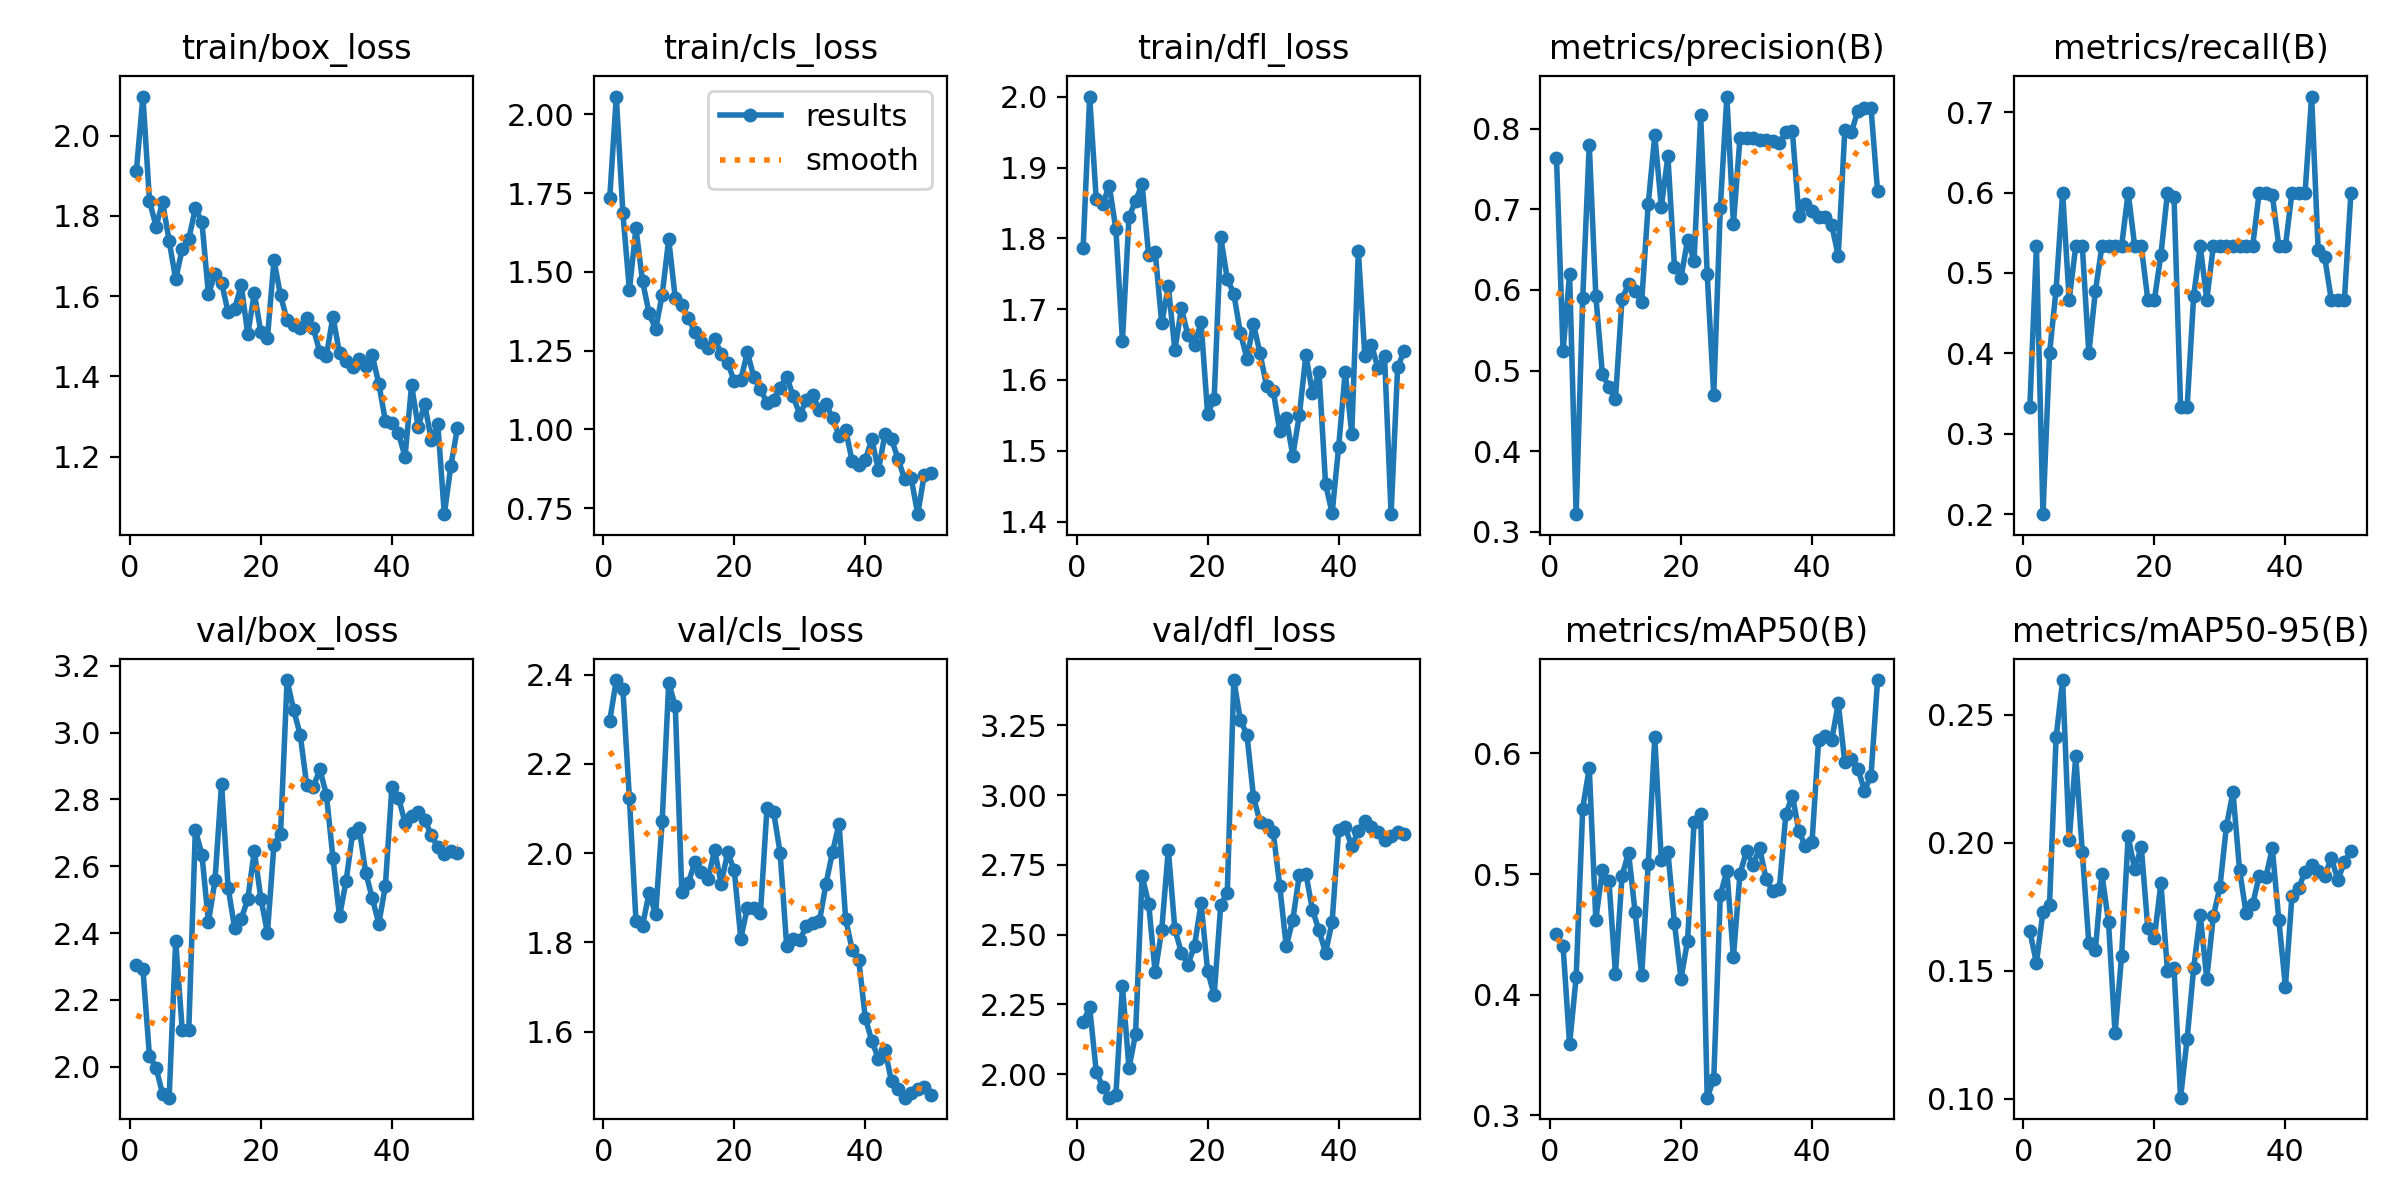

Data behind this chart, as committed beside it:
epoch, time, train/box_loss, train/cls_loss, train/dfl_loss, metrics/precision(B), metrics/recall(B), metrics/mAP50(B), metrics/mAP50-95(B), val/box_loss, val/cls_loss, val/dfl_loss, lr/pg0, lr/pg1, lr/pg2
1, 6.481, 1.913, 1.736, 1.786, 0.7634, 0.3333, 0.4501, 0.1653, 2.305, 2.297, 2.188, 8e-05, 8e-05, 8e-05
2, 8.171, 2.097, 2.057, 2, 0.5241, 0.5333, 0.4404, 0.153, 2.292, 2.388, 2.239, 0.0001764, 0.0001764, 0.0001764
3, 10.59, 1.838, 1.688, 1.855, 0.62, 0.2, 0.359, 0.173, 2.031, 2.368, 2.01, 0.0002689, 0.0002689, 0.0002689
4, 12.27, 1.774, 1.442, 1.849, 0.3219, 0.4, 0.4146, 0.1757, 1.997, 2.123, 1.954, 0.0003574, 0.0003574, 0.0003574
5, 13.96, 1.834, 1.638, 1.874, 0.5894, 0.4792, 0.5543, 0.2411, 1.918, 1.849, 1.916, 0.000442, 0.000442, 0.000442
6, 15.59, 1.738, 1.471, 1.813, 0.7801, 0.6, 0.588, 0.2635, 1.907, 1.838, 1.925, 0.0005226, 0.0005226, 0.0005226
7, 17.22, 1.642, 1.369, 1.656, 0.5931, 0.4667, 0.4622, 0.2009, 2.377, 1.911, 2.316, 0.0005992, 0.0005992, 0.0005992
8, 18.81, 1.718, 1.317, 1.83, 0.4958, 0.5333, 0.503, 0.2337, 2.11, 1.863, 2.022, 0.0006719, 0.0006719, 0.0006719
9, 20.43, 1.742, 1.427, 1.853, 0.4796, 0.5333, 0.4944, 0.1963, 2.111, 2.072, 2.143, 0.0007406, 0.0007406, 0.0007406
10, 21.98, 1.819, 1.603, 1.876, 0.4647, 0.4, 0.4172, 0.1607, 2.709, 2.382, 2.711, 0.0008054, 0.0008054, 0.0008054
11, 23.53, 1.785, 1.416, 1.776, 0.5887, 0.4778, 0.4986, 0.1582, 2.635, 2.33, 2.611, 0.0008662, 0.0008662, 0.0008662
12, 25.08, 1.605, 1.393, 1.78, 0.6072, 0.5333, 0.5177, 0.1876, 2.433, 1.912, 2.365, 0.000923, 0.000923, 0.000923
13, 26.62, 1.656, 1.354, 1.68, 0.5988, 0.5333, 0.4683, 0.169, 2.558, 1.934, 2.518, 0.0009759, 0.0009759, 0.0009759
14, 28.13, 1.634, 1.308, 1.733, 0.5853, 0.5333, 0.416, 0.1255, 2.847, 1.98, 2.804, 0.001025, 0.001025, 0.001025
15, 29.66, 1.56, 1.279, 1.643, 0.7065, 0.5333, 0.5085, 0.1558, 2.536, 1.959, 2.52, 0.00107, 0.00107, 0.00107
16, 31.14, 1.569, 1.259, 1.701, 0.7918, 0.6, 0.6132, 0.2024, 2.415, 1.943, 2.436, 0.001111, 0.001111, 0.001111
17, 32.69, 1.628, 1.288, 1.663, 0.7031, 0.5333, 0.5113, 0.1895, 2.443, 2.007, 2.393, 0.001148, 0.001148, 0.001148
18, 34.22, 1.505, 1.24, 1.649, 0.7658, 0.5333, 0.5186, 0.1984, 2.501, 1.932, 2.461, 0.001181, 0.001181, 0.001181
19, 35.72, 1.608, 1.212, 1.682, 0.629, 0.4667, 0.4595, 0.1666, 2.646, 2.002, 2.613, 0.00121, 0.00121, 0.00121
20, 37.25, 1.51, 1.152, 1.552, 0.615, 0.4667, 0.4133, 0.1627, 2.503, 1.962, 2.37, 0.001235, 0.001235, 0.001235
21, 38.73, 1.496, 1.158, 1.574, 0.6618, 0.5227, 0.4446, 0.1842, 2.4, 1.809, 2.284, 0.001208, 0.001208, 0.001208
22, 40.24, 1.689, 1.244, 1.802, 0.6361, 0.6, 0.5435, 0.1498, 2.665, 1.878, 2.605, 0.001168, 0.001168, 0.001168
23, 41.71, 1.602, 1.165, 1.743, 0.8166, 0.5943, 0.5497, 0.1509, 2.697, 1.878, 2.651, 0.001129, 0.001129, 0.001129
24, 43.21, 1.541, 1.127, 1.722, 0.6196, 0.3333, 0.3147, 0.1003, 3.158, 1.866, 3.412, 0.001089, 0.001089, 0.001089
25, 44.69, 1.527, 1.084, 1.666, 0.4695, 0.3333, 0.3301, 0.1234, 3.068, 2.102, 3.268, 0.00105, 0.00105, 0.00105
26, 46.19, 1.522, 1.094, 1.63, 0.7019, 0.4714, 0.4825, 0.151, 2.995, 2.093, 3.216, 0.00101, 0.00101, 0.00101
27, 47.68, 1.547, 1.133, 1.679, 0.8398, 0.5333, 0.5026, 0.1717, 2.843, 2.001, 2.993, 0.0009704, 0.0009704, 0.0009704
28, 49.2, 1.521, 1.167, 1.637, 0.6816, 0.4667, 0.431, 0.1469, 2.837, 1.793, 2.903, 0.0009308, 0.0009308, 0.0009308
29, 50.75, 1.461, 1.106, 1.591, 0.7883, 0.5333, 0.5, 0.1713, 2.89, 1.809, 2.894, 0.0008912, 0.0008912, 0.0008912
30, 52.25, 1.452, 1.046, 1.585, 0.7882, 0.5333, 0.5189, 0.1825, 2.814, 1.805, 2.869, 0.0008516, 0.0008516, 0.0008516
31, 53.72, 1.549, 1.093, 1.529, 0.7887, 0.5333, 0.5078, 0.2065, 2.625, 1.837, 2.676, 0.000812, 0.000812, 0.000812
32, 55.23, 1.458, 1.109, 1.546, 0.786, 0.5333, 0.5214, 0.2197, 2.45, 1.843, 2.458, 0.0007724, 0.0007724, 0.0007724
33, 56.72, 1.439, 1.062, 1.493, 0.7864, 0.5333, 0.4956, 0.1893, 2.555, 1.847, 2.554, 0.0007328, 0.0007328, 0.0007328
34, 58.26, 1.424, 1.082, 1.55, 0.7845, 0.5333, 0.4857, 0.1724, 2.699, 1.931, 2.715, 0.0006932, 0.0006932, 0.0006932
35, 59.84, 1.442, 1.035, 1.636, 0.7817, 0.5333, 0.4875, 0.1759, 2.714, 2.003, 2.718, 0.0006536, 0.0006536, 0.0006536
36, 61.4, 1.427, 0.9802, 1.581, 0.7955, 0.6, 0.5495, 0.1871, 2.581, 2.066, 2.588, 0.000614, 0.000614, 0.000614
37, 62.93, 1.452, 0.9989, 1.612, 0.7966, 0.6, 0.5649, 0.1864, 2.505, 1.853, 2.515, 0.0005744, 0.0005744, 0.0005744
38, 64.57, 1.382, 0.8982, 1.453, 0.6911, 0.5969, 0.5355, 0.1978, 2.428, 1.784, 2.436, 0.0005348, 0.0005348, 0.0005348
39, 66.1, 1.29, 0.8875, 1.412, 0.7064, 0.5333, 0.5229, 0.1697, 2.541, 1.762, 2.546, 0.0004952, 0.0004952, 0.0004952
40, 67.63, 1.284, 0.9041, 1.506, 0.6977, 0.5333, 0.5267, 0.1437, 2.837, 1.631, 2.874, 0.0004556, 0.0004556, 0.0004556
41, 76, 1.258, 0.9681, 1.612, 0.6901, 0.6, 0.6107, 0.1792, 2.805, 1.579, 2.884, 0.000416, 0.000416, 0.000416
42, 77.52, 1.2, 0.8698, 1.524, 0.6904, 0.6, 0.614, 0.1822, 2.731, 1.54, 2.816, 0.0003764, 0.0003764, 0.0003764
43, 79, 1.378, 0.985, 1.782, 0.6803, 0.6, 0.6109, 0.1886, 2.75, 1.559, 2.873, 0.0003368, 0.0003368, 0.0003368
44, 80.51, 1.275, 0.9687, 1.633, 0.6425, 0.7194, 0.6414, 0.1912, 2.764, 1.489, 2.908, 0.0002972, 0.0002972, 0.0002972
45, 81.96, 1.332, 0.9061, 1.65, 0.7983, 0.5281, 0.5926, 0.1888, 2.738, 1.472, 2.886, 0.0002576, 0.0002576, 0.0002576
46, 83.4, 1.242, 0.8418, 1.617, 0.7953, 0.5192, 0.5957, 0.187, 2.695, 1.452, 2.867, 0.000218, 0.000218, 0.000218
47, 84.83, 1.282, 0.8459, 1.634, 0.8225, 0.4667, 0.5872, 0.1941, 2.657, 1.462, 2.84, 0.0001784, 0.0001784, 0.0001784
48, 86.3, 1.057, 0.7306, 1.41, 0.8255, 0.4667, 0.5692, 0.1854, 2.638, 1.472, 2.853, 0.0001388, 0.0001388, 0.0001388
49, 87.78, 1.178, 0.8561, 1.618, 0.8253, 0.4667, 0.5813, 0.1924, 2.646, 1.476, 2.867, 9.92e-05, 9.92e-05, 9.92e-05
50, 89.25, 1.272, 0.8617, 1.641, 0.7225, 0.6, 0.6607, 0.1967, 2.639, 1.458, 2.861, 5.96e-05, 5.96e-05, 5.96e-05
